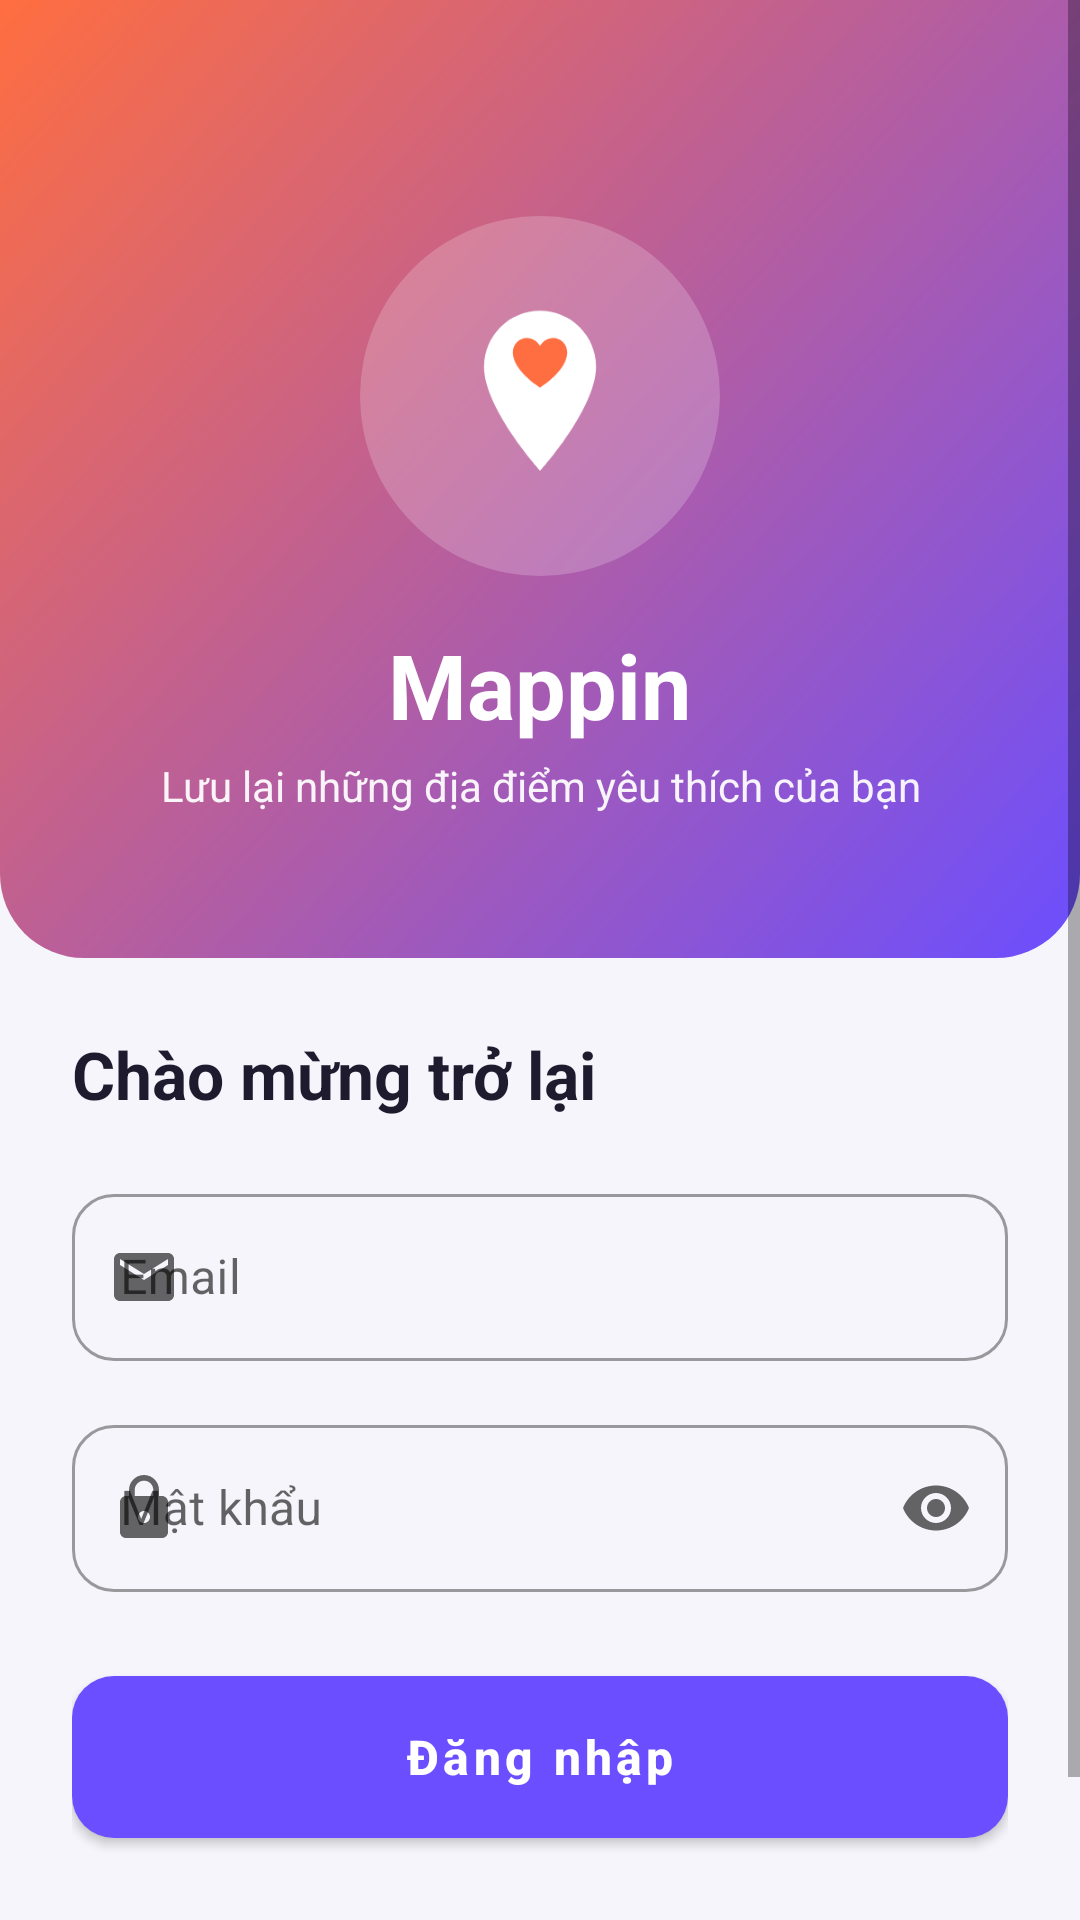

Here is an Android app screen rendered from its layout file. Give the layout XML and the strings, colors and styles it references.
<!-- AndroidManifest.xml: application theme Theme.Mappin -->
<!-- res/layout/activity_login.xml -->
<?xml version="1.0" encoding="utf-8"?>
<ScrollView xmlns:android="http://schemas.android.com/apk/res/android"
    xmlns:app="http://schemas.android.com/apk/res-auto"
    android:layout_width="match_parent"
    android:layout_height="match_parent"
    android:background="@color/bg"
    android:fillViewport="true">

    <LinearLayout
        android:layout_width="match_parent"
        android:layout_height="wrap_content"
        android:orientation="vertical">

        
        <LinearLayout
            android:layout_width="match_parent"
            android:layout_height="wrap_content"
            android:background="@drawable/bg_header"
            android:gravity="center"
            android:orientation="vertical"
            android:paddingTop="72dp"
            android:paddingBottom="48dp">

            <ImageView
                android:layout_width="120dp"
                android:layout_height="120dp"
                android:background="@drawable/bg_logo_circle"
                android:padding="12dp"
                android:src="@drawable/ic_logo_pin"
                android:contentDescription="@string/app_name" />

            <TextView
                android:layout_width="wrap_content"
                android:layout_height="wrap_content"
                android:layout_marginTop="16dp"
                android:text="@string/app_name"
                android:textColor="@color/white"
                android:textSize="30sp"
                android:textStyle="bold" />

            <TextView
                android:layout_width="wrap_content"
                android:layout_height="wrap_content"
                android:layout_marginTop="4dp"
                android:layout_marginStart="32dp"
                android:layout_marginEnd="32dp"
                android:gravity="center"
                android:text="@string/login_subtitle"
                android:textColor="#EEFFFFFF"
                android:textSize="14sp" />
        </LinearLayout>

        
        <LinearLayout
            android:layout_width="match_parent"
            android:layout_height="wrap_content"
            android:orientation="vertical"
            android:padding="24dp">

            <TextView
                android:layout_width="wrap_content"
                android:layout_height="wrap_content"
                android:layout_marginBottom="20dp"
                android:text="@string/login_title"
                android:textColor="@color/text_primary"
                android:textSize="22sp"
                android:textStyle="bold" />

            <com.google.android.material.textfield.TextInputLayout
                android:id="@+id/tilEmail"
                style="@style/Widget.MaterialComponents.TextInputLayout.OutlinedBox"
                android:layout_width="match_parent"
                android:layout_height="wrap_content"
                android:hint="@string/hint_email"
                app:boxCornerRadiusBottomEnd="14dp"
                app:boxCornerRadiusBottomStart="14dp"
                app:boxCornerRadiusTopEnd="14dp"
                app:boxCornerRadiusTopStart="14dp"
                app:startIconDrawable="@drawable/ic_email">

                <com.google.android.material.textfield.TextInputEditText
                    android:id="@+id/etEmail"
                    android:layout_width="match_parent"
                    android:layout_height="wrap_content"
                    android:inputType="textEmailAddress" />
            </com.google.android.material.textfield.TextInputLayout>

            <com.google.android.material.textfield.TextInputLayout
                android:id="@+id/tilPassword"
                style="@style/Widget.MaterialComponents.TextInputLayout.OutlinedBox"
                android:layout_width="match_parent"
                android:layout_height="wrap_content"
                android:layout_marginTop="16dp"
                android:hint="@string/hint_password"
                app:boxCornerRadiusBottomEnd="14dp"
                app:boxCornerRadiusBottomStart="14dp"
                app:boxCornerRadiusTopEnd="14dp"
                app:boxCornerRadiusTopStart="14dp"
                app:endIconMode="password_toggle"
                app:startIconDrawable="@drawable/ic_lock">

                <com.google.android.material.textfield.TextInputEditText
                    android:id="@+id/etPassword"
                    android:layout_width="match_parent"
                    android:layout_height="wrap_content"
                    android:inputType="textPassword" />
            </com.google.android.material.textfield.TextInputLayout>

            <Button
                android:id="@+id/btnLogin"
                android:layout_width="match_parent"
                android:layout_height="54dp"
                android:layout_marginTop="28dp"
                android:background="@drawable/bg_button"
                android:text="@string/action_login"
                android:textAllCaps="false"
                android:textColor="@color/white"
                android:textSize="16sp"
                android:textStyle="bold" />

            <TextView
                android:id="@+id/tvRegister"
                android:layout_width="wrap_content"
                android:layout_height="wrap_content"
                android:layout_gravity="center"
                android:layout_marginTop="20dp"
                android:padding="8dp"
                android:text="@string/action_register"
                android:textColor="@color/primary"
                android:textSize="14sp"
                android:textStyle="bold" />
        </LinearLayout>
    </LinearLayout>
</ScrollView>
<!-- resources referenced by this layout -->
<resources>
  <color name="bg">#FFF6F5FB</color>
  <color name="primary">#FF6B4EFF</color>
  <color name="text_primary">#FF1E1B2E</color>
  <color name="white">#FFFFFFFF</color>
  <!-- drawable bg_button (drawable) -->
  <?xml version="1.0" encoding="utf-8"?>
  <shape xmlns:android="http://schemas.android.com/apk/res/android"
      android:shape="rectangle">
      <gradient
          android:angle="0"
          android:startColor="@color/primary"
          android:endColor="@color/accent" />
      <corners android:radius="14dp" />
  </shape>
  <!-- drawable bg_header (drawable) -->
  <?xml version="1.0" encoding="utf-8"?>
  <shape xmlns:android="http://schemas.android.com/apk/res/android"
      android:shape="rectangle">
      <gradient
          android:angle="135"
          android:startColor="@color/primary"
          android:endColor="@color/accent" />
      <corners
          android:bottomLeftRadius="28dp"
          android:bottomRightRadius="28dp" />
  </shape>
  <!-- drawable bg_logo_circle (drawable) -->
  <?xml version="1.0" encoding="utf-8"?>
  <shape xmlns:android="http://schemas.android.com/apk/res/android"
      android:shape="oval">
      <solid android:color="#33FFFFFF" />
      <size android:width="120dp" android:height="120dp" />
  </shape>
  <!-- drawable ic_email (drawable) -->
  <vector xmlns:android="http://schemas.android.com/apk/res/android"
      android:width="24dp"
      android:height="24dp"
      android:viewportWidth="24"
      android:viewportHeight="24"
      android:tint="@color/text_secondary">
      <path
          android:fillColor="#000000"
          android:pathData="M20,4H4c-1.1,0 -1.99,0.9 -1.99,2L2,18c0,1.1 0.9,2 2,2h16c1.1,0 2,-0.9 2,-2V6c0,-1.1 -0.9,-2 -2,-2zM20,8l-8,5 -8,-5V6l8,5 8,-5v2z" />
  </vector>
  <!-- drawable ic_lock (drawable) -->
  <vector xmlns:android="http://schemas.android.com/apk/res/android"
      android:width="24dp"
      android:height="24dp"
      android:viewportWidth="24"
      android:viewportHeight="24"
      android:tint="@color/text_secondary">
      <path
          android:fillColor="#000000"
          android:pathData="M18,8h-1V6c0,-2.76 -2.24,-5 -5,-5S7,3.24 7,6v2H6c-1.1,0 -2,0.9 -2,2v10c0,1.1 0.9,2 2,2h12c1.1,0 2,-0.9 2,-2V10c0,-1.1 -0.9,-2 -2,-2zM12,17c-1.1,0 -2,-0.9 -2,-2s0.9,-2 2,-2 2,0.9 2,2 -0.9,2 -2,2zM15.1,8H8.9V6c0,-1.71 1.39,-3.1 3.1,-3.1 1.71,0 3.1,1.39 3.1,3.1v2z" />
  </vector>
  <string name="action_login">Đăng nhập</string>
  <string name="action_register">Chưa có tài khoản? Đăng ký</string>
  <string name="app_name">Mappin</string>
  <string name="hint_email">Email</string>
  <string name="hint_password">Mật khẩu</string>
  <string name="login_subtitle">Lưu lại những địa điểm yêu thích của bạn</string>
  <string name="login_title">Chào mừng trở lại</string>
  <style name="Theme.Mappin" parent="Theme.MaterialComponents.DayNight.NoActionBar">
          
          <item name="colorPrimary">@color/primary</item>
          <item name="colorPrimaryVariant">@color/primary_dark</item>
          <item name="colorOnPrimary">@color/white</item>
          
          <item name="colorSecondary">@color/accent</item>
          <item name="colorSecondaryVariant">@color/accent</item>
          <item name="colorOnSecondary">@color/white</item>
          
          <item name="android:statusBarColor">@color/primary_dark</item>
          <item name="android:windowBackground">@color/bg</item>
      </style>
  <color name="accent">#FFFF6E40</color>
  <color name="text_secondary">#FF7A7690</color>
  <color name="primary_dark">#FF4A32CC</color>
</resources>
